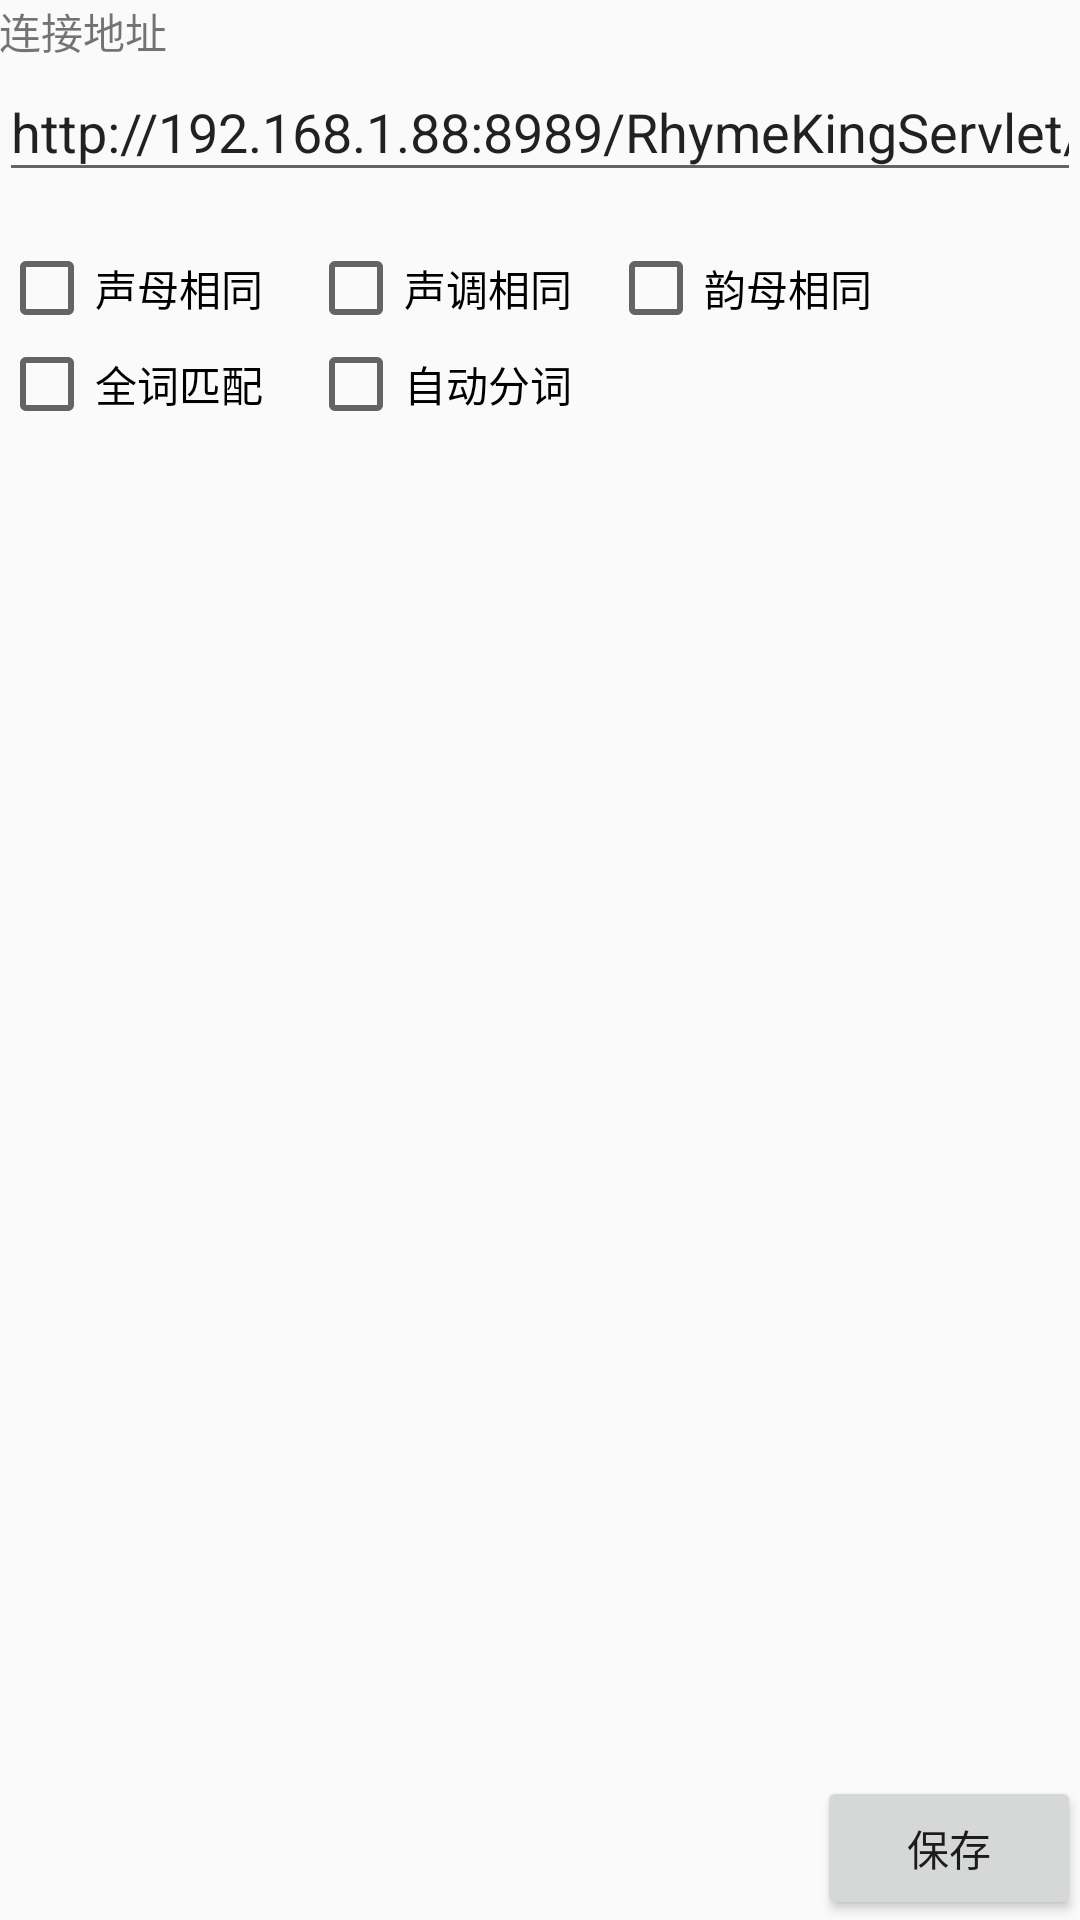

Layout XML and referenced resources for this Android screen:
<!-- AndroidManifest.xml: application theme AppTheme -->
<!-- res/layout/activity_settings.xml -->
<?xml version="1.0" encoding="utf-8"?>
<RelativeLayout xmlns:android="http://schemas.android.com/apk/res/android"
    xmlns:tools="http://schemas.android.com/tools"
    android:id="@+id/activity_connection"
    android:layout_width="match_parent"
    android:layout_height="match_parent"
    android:paddingBottom="@dimen/activity_vertical_margin"
    android:paddingLeft="@dimen/activity_horizontal_margin"
    android:paddingRight="@dimen/activity_horizontal_margin"
    android:paddingTop="@dimen/activity_vertical_margin"
    tools:context="com.example.test.rhymeking.SettingsActivity">

    <Button
        android:id="@+id/save"
        android:layout_width="wrap_content"
        android:layout_height="wrap_content"
        android:layout_alignParentBottom="true"
        android:layout_alignParentEnd="true"
        android:text="保存" />

    <TextView
        android:id="@+id/textView"
        android:layout_width="wrap_content"
        android:layout_height="wrap_content"
        android:layout_alignParentStart="true"
        android:layout_alignParentTop="true"
        android:text="连接地址" />

    <EditText
        android:id="@+id/list_address"
        android:text="@string/ip_address"
        android:layout_width="wrap_content"
        android:layout_height="wrap_content"
        android:ems="10"
        android:hint="请输入地址"
        android:inputType="textPersonName"
        android:layout_below="@+id/textView"
        android:layout_alignParentStart="true"
        android:layout_alignParentEnd="true" />

    <LinearLayout
        android:layout_width="match_parent"
        android:layout_height="match_parent"
        android:orientation="vertical"
        android:layout_marginTop="16dp"
        android:layout_below="@+id/list_address"
        android:layout_alignParentStart="true">

        <GridLayout
            android:layout_width="match_parent"
            android:layout_height="match_parent">

            <CheckBox
                android:id="@+id/same_initials"
                android:layout_width="103dp"
                android:layout_height="wrap_content"
                android:layout_column="0"
                android:layout_row="0"
                android:layout_weight="1"
                android:text="声母相同" />

            <CheckBox
                android:id="@+id/same_tones"
                android:layout_width="wrap_content"
                android:layout_height="wrap_content"
                android:layout_column="1"
                android:layout_row="0"
                android:layout_weight="1"
                android:text="声调相同" />

            <CheckBox
                android:id="@+id/same_finals"
                android:layout_width="wrap_content"
                android:layout_height="wrap_content"
                android:layout_column="2"
                android:layout_row="0"
                android:layout_weight="1"
                android:text="韵母相同" />

            <CheckBox
                android:id="@+id/match_all"
                android:layout_width="101dp"
                android:layout_height="wrap_content"
                android:layout_column="0"
                android:layout_row="1"
                android:text="全词匹配" />

            <CheckBox
                android:id="@+id/auto_parse"
                android:layout_width="100dp"
                android:layout_height="wrap_content"
                android:layout_column="1"
                android:layout_row="1"
                android:text="自动分词" />
        </GridLayout>

    </LinearLayout>

</RelativeLayout>
<!-- resources referenced by this layout -->
<resources>
  <string name="ip_address">http://192.168.1.88:8989/RhymeKingServlet/RhymeServlet</string>
  <style name="AppTheme" parent="Theme.AppCompat.Light.NoActionBar">
          
          <item name="colorAccent">@color/colorAccent</item>
          <item name="colorPrimary">#2e8abb</item>
          <item name="colorPrimaryDark">#3A5FCD</item>
      </style>
  <!-- not gathered from this repository: default colours our renderer supplied (Android Studio template values) -->
  <color name="colorAccent">#FF03DAC5</color>
</resources>
